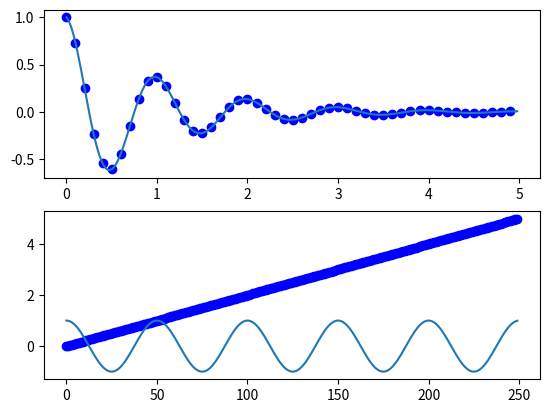

Source code (Python):
import numpy as np
import matplotlib.pyplot as plt


def f(t):
    return np.exp(-t)*np.cos(2*np.pi*t)

t1 = np.arange(0.0,5.0,0.1)
t2 = np.arange(0.0,5.0,0.02)

plt.subplot(211)
plt.plot(t1,f(t1),'bo',t2,f(t2))

plt.subplot(212)
plt.plot(t2,'bo',np.cos(2*np.pi*t2))
plt.show()


